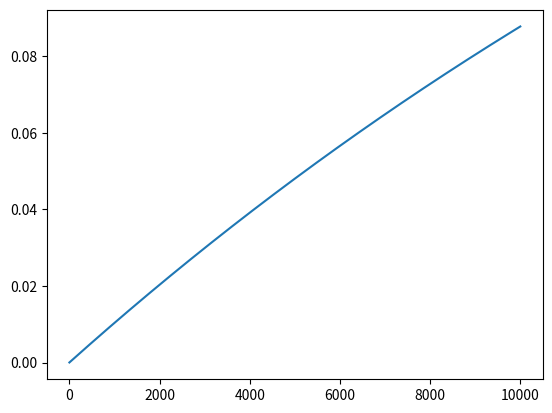

Recreate this plot in Python.
# Parallel RLC circuit
# [redacted]
# 20.12.2020

import numpy as np
import matplotlib.pyplot as plt
from scipy.constants import m_e, epsilon_0, e

#N = 1000000
N = 10000

time_step = 0.25E-15 # Sek
#time_step = 5.0E-6 # sek
time_step2 = time_step**2

A = (2500.0E-9)**2
V = 6.0
d = 1000.0E-9

J_CL = 4*epsilon_0/9*np.sqrt(2*e/m_e)*V**(3/2)/d**2
I_CL = A*J_CL

print('I_CL = {} A'.format(I_CL))

R = 1300.5 # Ohm
L = 500*1.04E-7 # Henry
C = 1/5*2.54E-14 # Farad

#R = 1.0E3 # Ohm
#L = 1.0 # H
#C = 10.0E-6 # Farad

w_0 = 1/np.sqrt(L*C)
Q = 1/R*np.sqrt(L/C)

f = w_0/(2*np.pi)
T = 2*np.pi/w_0

print('R = {} Ω'.format(R))
print('L = {} H'.format(L))
print('C = {} F'.format(C))

print('ω₀ = {} rad/s'.format(w_0))
print('f = {} Hz'.format(f))
print('T = {} s'.format(T))
print('Q = {}'.format(Q))

V_arr = np.zeros(N)
I_arr = np.zeros(N)
t_arr = np.zeros(N)
N_arr = np.zeros(N)

def V_next(I_cur, I_prev, V_cur, V_prev):
    V_n = time_step/C * I_cur + V_cur * (2.0 + time_step/(R*C) - time_step2/(L*C)) - V_prev - time_step/C * I_prev
    V_n = V_n / (1.0 + time_step/(R*C))

    return V_n

def I_next(t):
    #I_n = 10.0E-3 # Amper
    I_n = I_CL
    #I_n = 10.0E-3*np.sin(2*np.pi/(T)*t)
    return I_n


V_cur = 0.0
V_prev = 0.0
I_cur = 0.0
I_prev = 0.0
for k in range(N):
    t = k*time_step

    I = I_next(t)
    I_prev = I_cur
    I_cur = I

    V = V_next(I_cur, I_prev, V_cur, V_prev)

    V_prev = V_cur
    V_cur = V

    V_arr[k] = V
    I_arr[k] = I
    N_arr[k] = k
    t_arr[k] = t


print()

plt.plot(N_arr, V_arr)
plt.show()

print(V_arr[0:10])